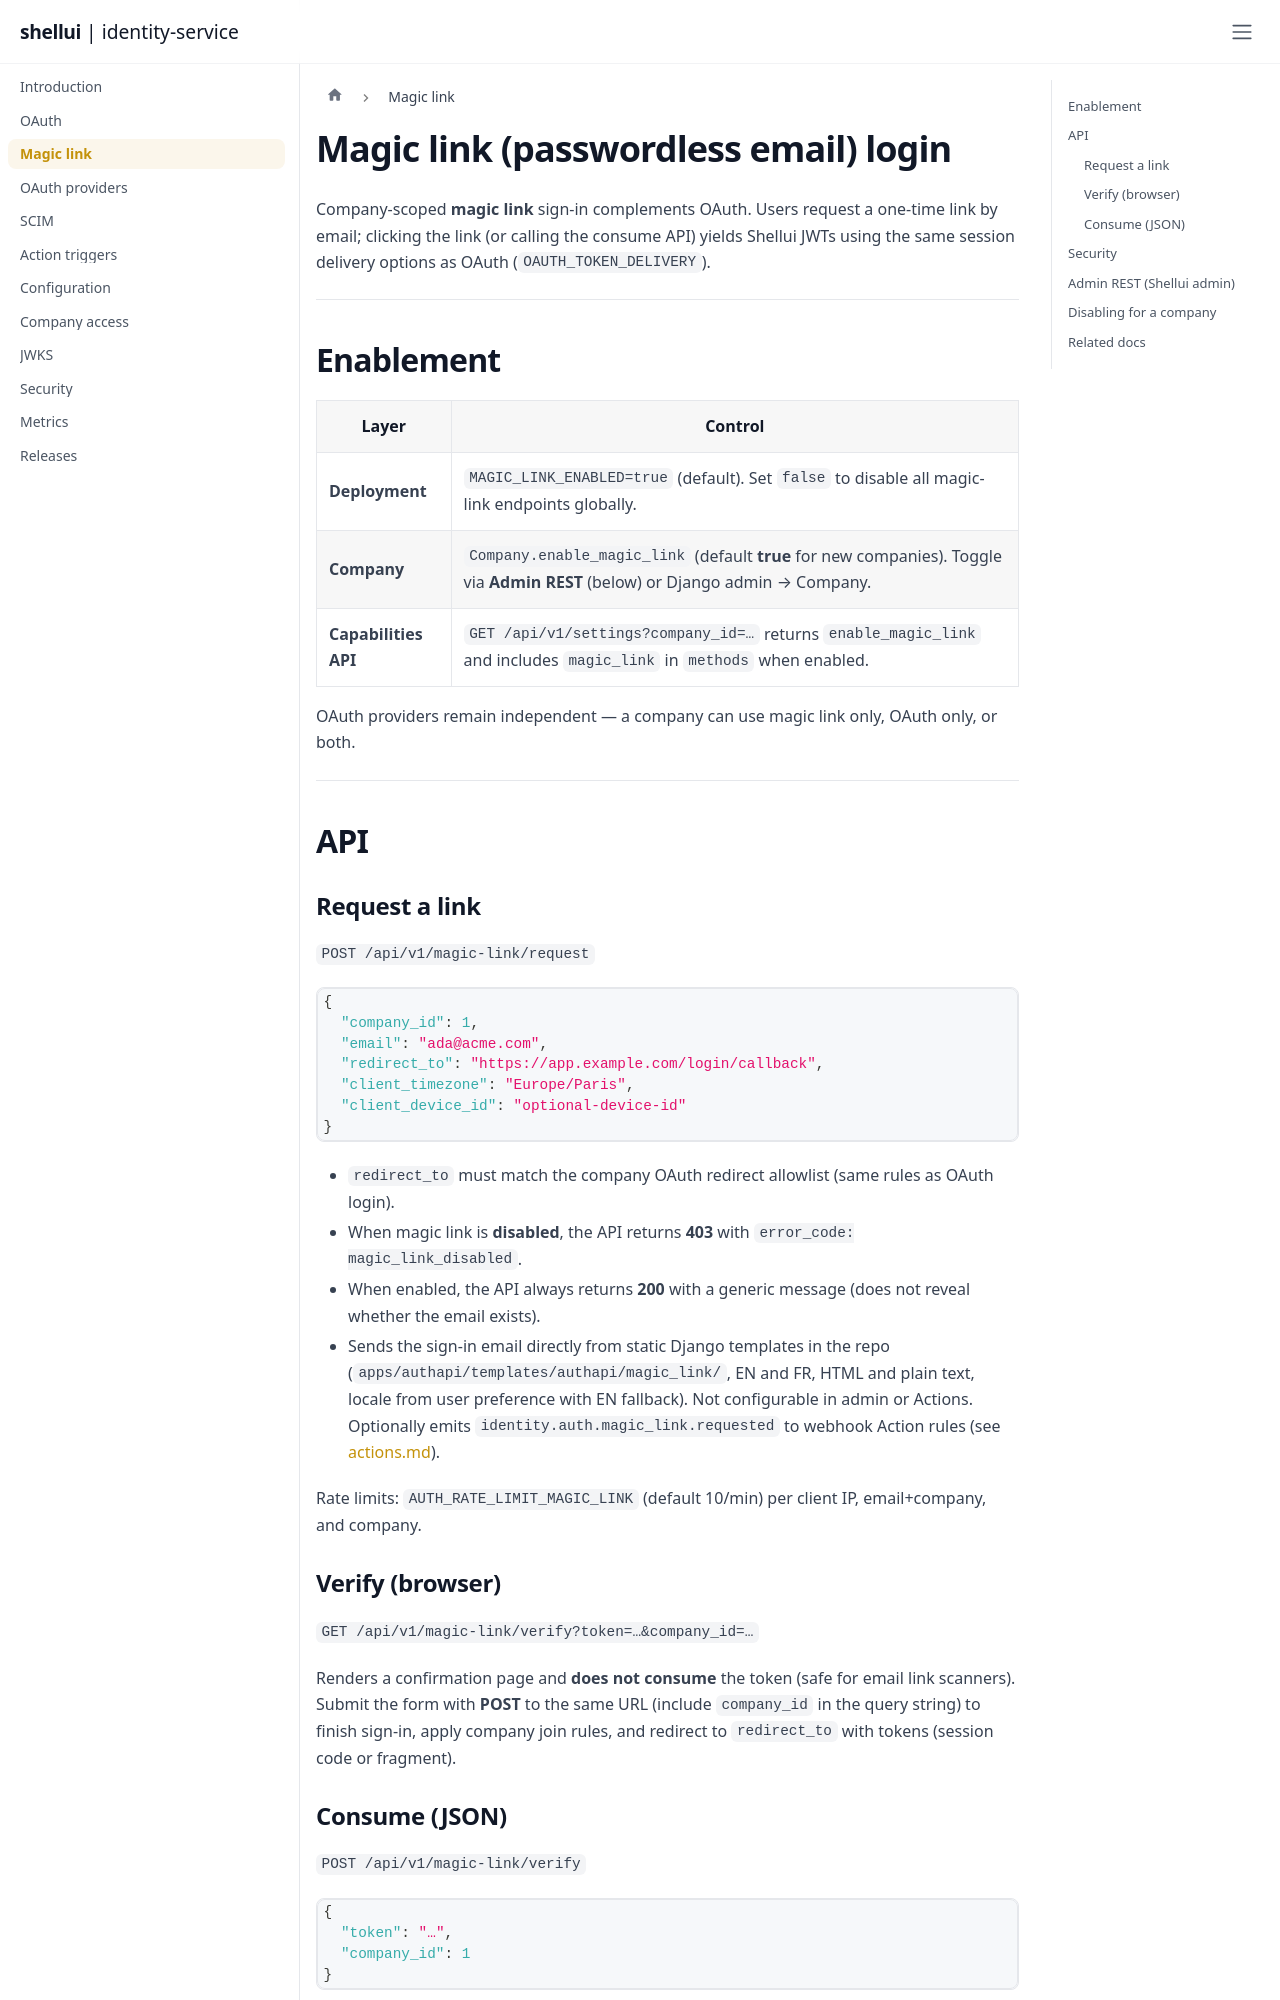

repository: shellui/identity-service · page: magic-link/index.html · generator: docusaurus

# Magic link (passwordless email) login

Company-scoped **magic link** sign-in complements OAuth. Users request a one-time link by email; clicking the link (or calling the consume API) yields Shellui JWTs using the same session delivery options as OAuth (`OAUTH_TOKEN_DELIVERY`).

---

## Enablement

| Layer | Control |
| ----- | ------- |
| **Deployment** | `MAGIC_LINK_ENABLED=true` (default). Set `false` to disable all magic-link endpoints globally. |
| **Company** | `Company.enable_magic_link` (default **true** for new companies). Toggle via **Admin REST** (below) or Django admin → Company. |
| **Capabilities API** | `GET /api/v1/settings?company_id=…` returns `enable_magic_link` and includes `magic_link` in `methods` when enabled. |

OAuth providers remain independent — a company can use magic link only, OAuth only, or both.

---

## API

### Request a link

`POST /api/v1/magic-link/request`

```json
{
  "company_id": 1,
  "email": "ada@acme.com",
  "redirect_to": "https://app.example.com/login/callback",
  "client_timezone": "Europe/Paris",
  "client_device_id": "optional-device-id"
}
```

- **`redirect_to`** must match the company OAuth redirect allowlist (same rules as OAuth login).
- When magic link is **disabled**, the API returns **403** with `error_code: magic_link_disabled`.
- When enabled, the API always returns **200** with a generic message (does not reveal whether the email exists).
- Sends the sign-in email directly from static Django templates in the repo (`apps/authapi/templates/authapi/magic_link/`, EN and FR, HTML and plain text, locale from user preference with EN fallback). Not configurable in admin or Actions. Optionally emits **`identity.auth.magic_link.requested`** to webhook Action rules (see [actions.md](actions.md)).

Rate limits: `AUTH_RATE_LIMIT_MAGIC_LINK` (default 10/min) per client IP, email+company, and company.

### Verify (browser)

`GET /api/v1/magic-link/verify?token=…&company_id=…`

Renders a confirmation page and **does not consume** the token (safe for email link scanners). Submit the form with **POST** to the same URL (include `company_id` in the query string) to finish sign-in, apply company join rules, and redirect to `redirect_to` with tokens (session code or fragment).
